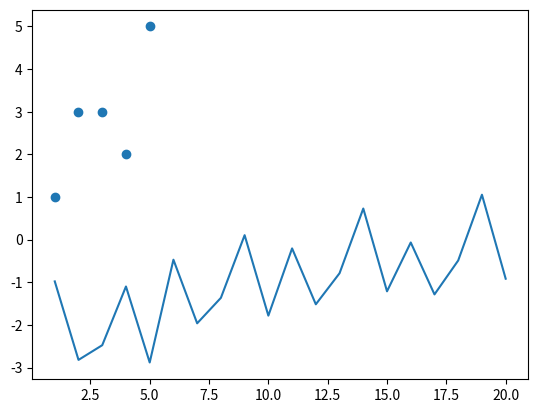

The script that saved this image:

# we want to define y = f(x) so that y = f(x) = w0 + w1*x
# y is therefore a linear combination of x, it is a single variable function of x


x=[1,2,3,4,5]
y=[1,3,3,2,5]


for xi in x:
    print(xi)

for yi in y:
    print(yi)


import matplotlib.pyplot as plt
plt.scatter(x,y)


#Stochastic Gradient Descent - the SDG will allow to determine best w0,w1 which have been previously introduced


# Pre-requesite
# Defining y as a linear function of x with w0 and w1 parameters
def estimateY (W0,W1,X):
    calculus = W0+W1*X
    return calculus

# Defining the error between true y value and the one estimated
def error(Y,ESTIMATEY):
    calculus = ESTIMATEY-Y
    return calculus

# Defining Gradient Descent Learning Rate
alpha=0.01

# Defining w0 update function
def w0update(w0old,err):
    calculus = w0old - alpha * err
    return calculus
    
# Defining w1 update function
def w1update(w1old,err,X):
    calculus = w1old - alpha * err * X
    return calculus


# Gradient Descent iteration 1

# Initiliazing w0 & w1 to 0
w0=0.0
w1=0.0

# Calculating the estimated Y
y0estim=estimateY(w0,w1,x[0])
y0estim

# Calculating the error between estimated and
error0=error(y[0],y0estim)
error0


# Calculating the Gradient Descent for w0 & w1
w0=w0update(w0,error0)
print(w0)

w1=w1update(w1,error0,x[0])
print(w1)


# Gradient Descent iteration 2

# Calculating the estimated Y
y1estim=estimateY(w0,w1,x[1])
y1estim


# Calculating the error between estimated and
error1=error(y[1],y1estim)
error1

# Calculating the Gradient Descent for w0 & w1
w0=w0update(w0,error1)
print(w0)

w1=w1update(w1,error1,x[1])
print(w1)


# Gradient Descent iteration 3
w0=0.0397
w1=0.0694
# Calculating the estimated Y
y2estim=estimateY(w0,w1,x[2])
y2estim

# Calculating the error between estimated and
error2=error(y[2],y2estim)
error2

# Calculating the Gradient Descent for w0 & w1
w0=w0update(w0,error2)
print(w0)

w1=w1update(w1,error2,x[2])
print(w1)


# Gradient Descent iteration 4

# Calculating the estimated Y
y3estim=estimateY(w0,w1,x[3])
y3estim

# Calculating the error between estimated and
error3=error(y[3],y3estim)
error3

# Calculating the Gradient Descent for w0 & w1
w0=w0update(w0,error3)
print(w0)

w1=w1update(w1,error3,x[3])
print(w1)



# Introducing Gradient Descent Iteration function that will update W0 and W1 automatically
def gradientDescent(w0old,w1old,X,Y):
    yestim=estimateY(w0old,w1old,X)
    errorMade=error(Y,yestim)
    w0=w0update(w0old,errorMade)
    w1=w1update(w1old,errorMade,X)
    w=[w0,w1]
    return w


# Doing 1 complete EPOCH = 1 complete pass through the whole Dataset = 5 Gradient Descent Iterations 

# Initiliazing w0 & w1 to 0
w0=0.0
w1=0.0

# Gradient Descent iteration 1
wNew=gradientDescent(w0,w1,x[0],y[0])
wNew

# Gradient Descent iteration 2
wNew=gradientDescent(wNew[0],wNew[1],x[1],y[1])
wNew

# Gradient Descent iteration 3
wNew=gradientDescent(wNew[0],wNew[1],x[2],y[2])
wNew

# Gradient Descent iteration 4
wNew=gradientDescent(wNew[0],wNew[1],x[3],y[3])
wNew

# Gradient Descent iteration 5
wNew=gradientDescent(wNew[0],wNew[1],x[4],y[4])
wNew



# Doing 1 complete EPOCH = 1 complete pass through the whole Dataset with a Gradient Descent loop

# Initiliazing w0 & w1 to 0
w0=0.0
w1=0.0
wNew=[w0,w1]

for i in range(0,5):
    wNew = gradientDescent(wNew[0],wNew[1],x[i],y[i])

print(wNew)


# Doing 4 EPOCHs = 4 complete pass through the whole Dataset with a Gradient Descent loop = 20 Gradient Descent Iteration

# Initiliazing w0 & w1 to 0
w0=0.0
w1=0.0
wNew=[w0,w1]
errorList=[]

# j index to implement 4 EPOCHs
for j in range(0,4):
    # i index to implement 5 Gradient Descent iteration standing for the Dataset size
    for i in range(0,5):
        wNew = gradientDescent(wNew[0],wNew[1],x[i],y[i])
        currentError=error(y[i],estimateY(wNew[0],wNew[1],x[i]))
        errorList.append(currentError)

print(wNew)
print(errorList)


# Printing error evolution over the Gradient Descent iteration
iterationList=list(range(1,21))
plt.plot(iterationList,errorList)


# Making Prediction with the final ML Model, which is the Linear Regression defined with wNew after 4 EPOCHs=20 iteration

# Printing best values for w0 and w1
print("Best values for w0 and w1 after 4 EPOCHs = 20 iterations")
print(wNew)
print("\n")

# Defining the ML Model which is the linear regression with previous best w0 & w1
def finalModel(X):
    calculus = wNew[0] + wNew[1]*X
    return calculus

# Making prediction using the ML Linear Regression Model
print("Predicted y Values")
for xi in x:
    print(finalModel(xi))
print("\n")
    
print("Actual y Values")
for yi in y:
    print(yi)
    

